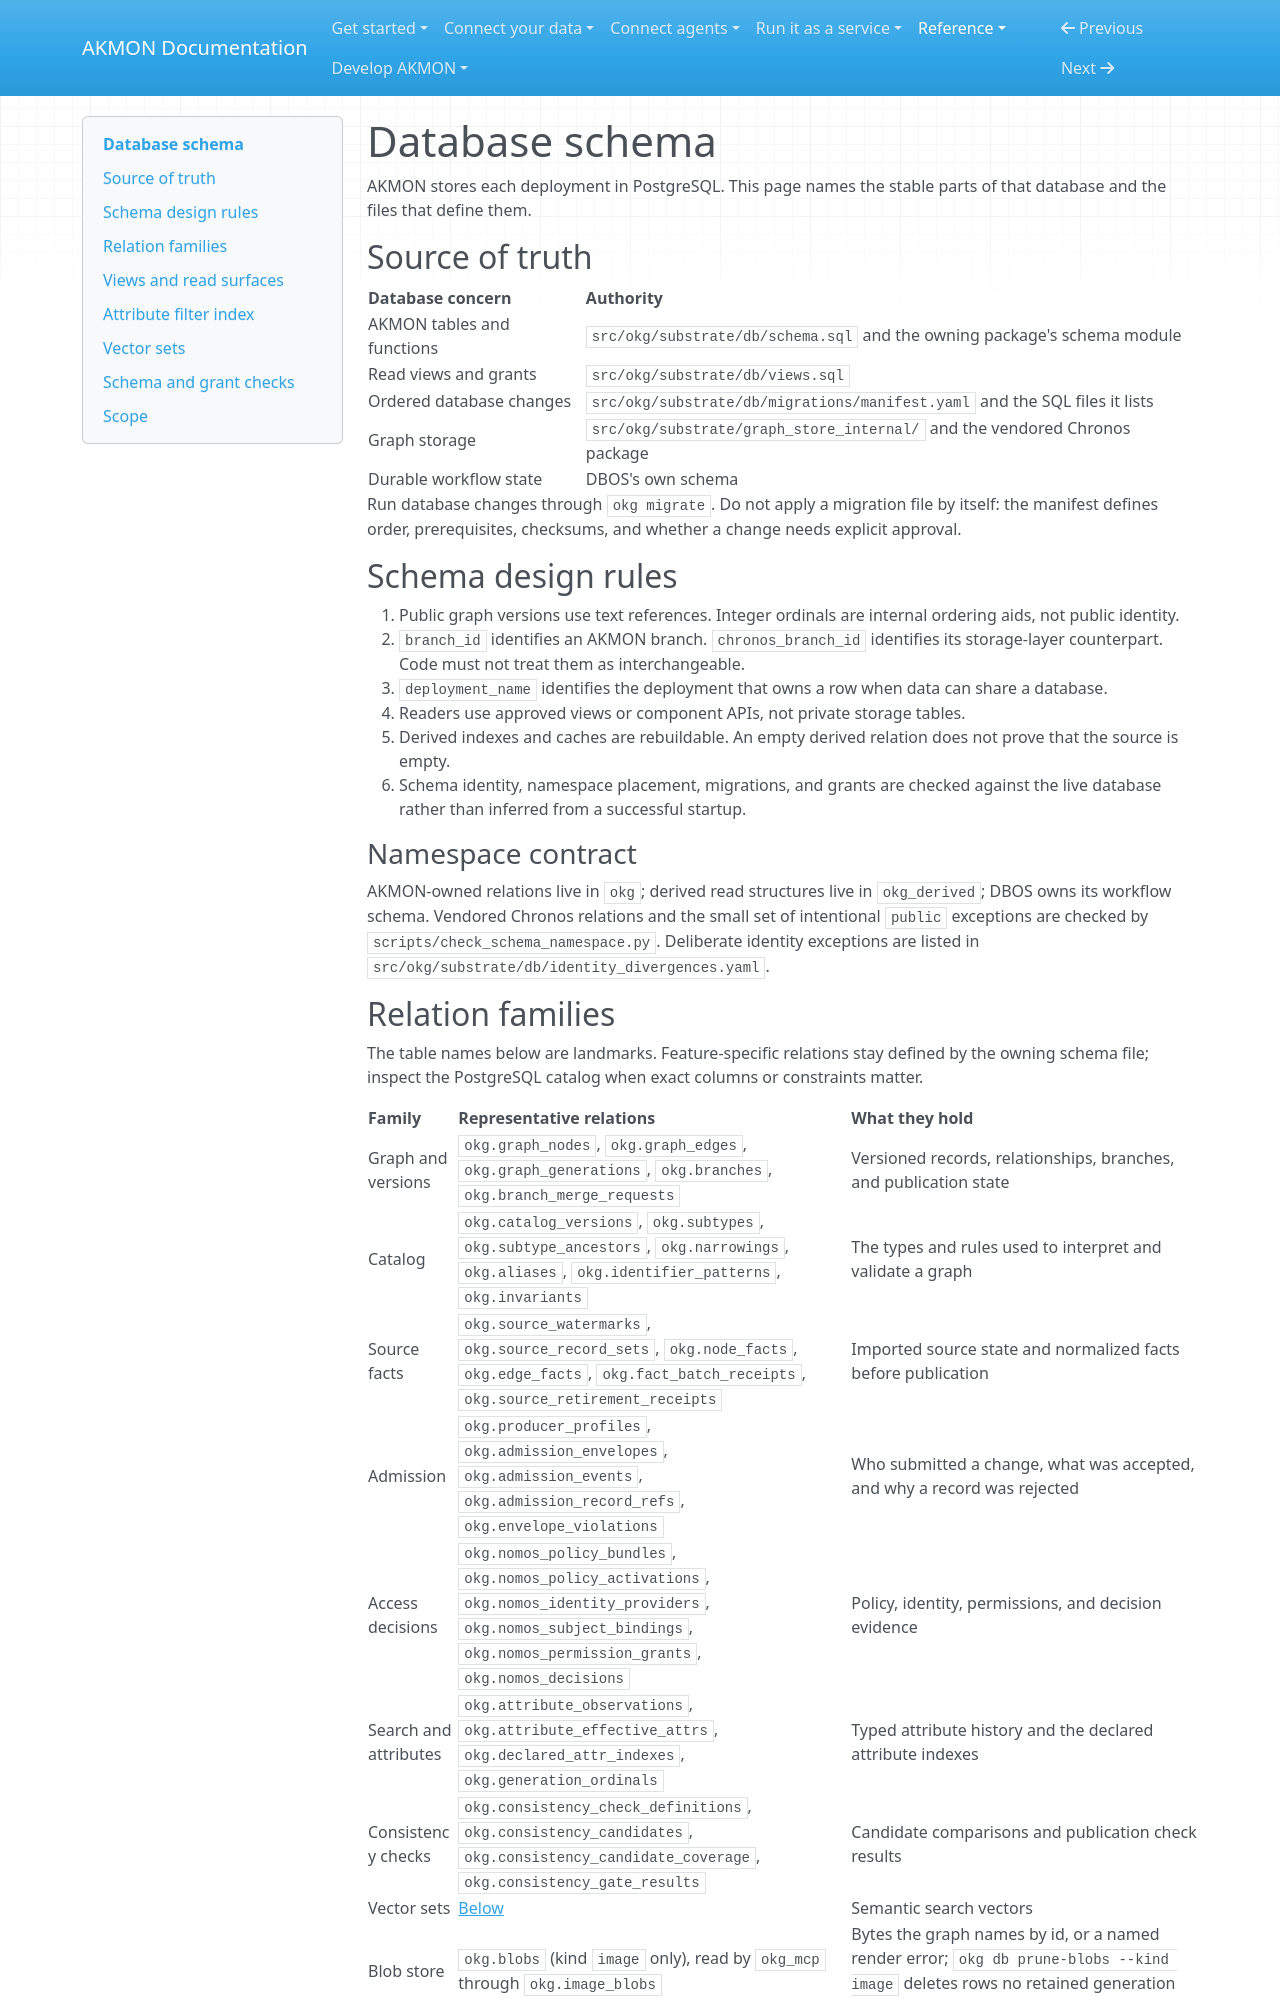

repository: mitdbg/akmon · page: reference/database-schema/index.html · generator: mkdocs

---
audience: developer, operator
type: reference
canonical_id: database-schema
section: reference
visibility: primary
status: active
owner: database
---
# Database schema

AKMON stores each deployment in PostgreSQL. This page names the stable parts
of that database and the files that define them.

## Source of truth

| Database concern | Authority |
|---|---|
| AKMON tables and functions | `src/okg/substrate/db/schema.sql` and the owning package's schema module |
| Read views and grants | `src/okg/substrate/db/views.sql` |
| Ordered database changes | `src/okg/substrate/db/migrations/manifest.yaml` and the SQL files it lists |
| Graph storage | `src/okg/substrate/graph_store_internal/` and the vendored Chronos package |
| Durable workflow state | DBOS's own schema |

Run database changes through `okg migrate`. Do not apply a migration file by
itself: the manifest defines order, prerequisites, checksums, and whether a
change needs explicit approval.

## Schema design rules

1. Public graph versions use text references. Integer ordinals are internal
   ordering aids, not public identity.
2. `branch_id` identifies an AKMON branch. `chronos_branch_id` identifies its
   storage-layer counterpart. Code must not treat them as interchangeable.
3. `deployment_name` identifies the deployment that owns a row when data can
   share a database.
4. Readers use approved views or component APIs, not private storage tables.
5. Derived indexes and caches are rebuildable. An empty derived relation does
   not prove that the source is empty.
6. Schema identity, namespace placement, migrations, and grants are checked
   against the live database rather than inferred from a successful startup.

### Namespace contract

AKMON-owned relations live in `okg`; derived read structures live in
`okg_derived`; DBOS owns its workflow schema. Vendored Chronos relations and
the small set of intentional `public` exceptions are checked by
`scripts/check_schema_namespace.py`. Deliberate identity exceptions are listed
in `src/okg/substrate/db/identity_divergences.yaml`.
